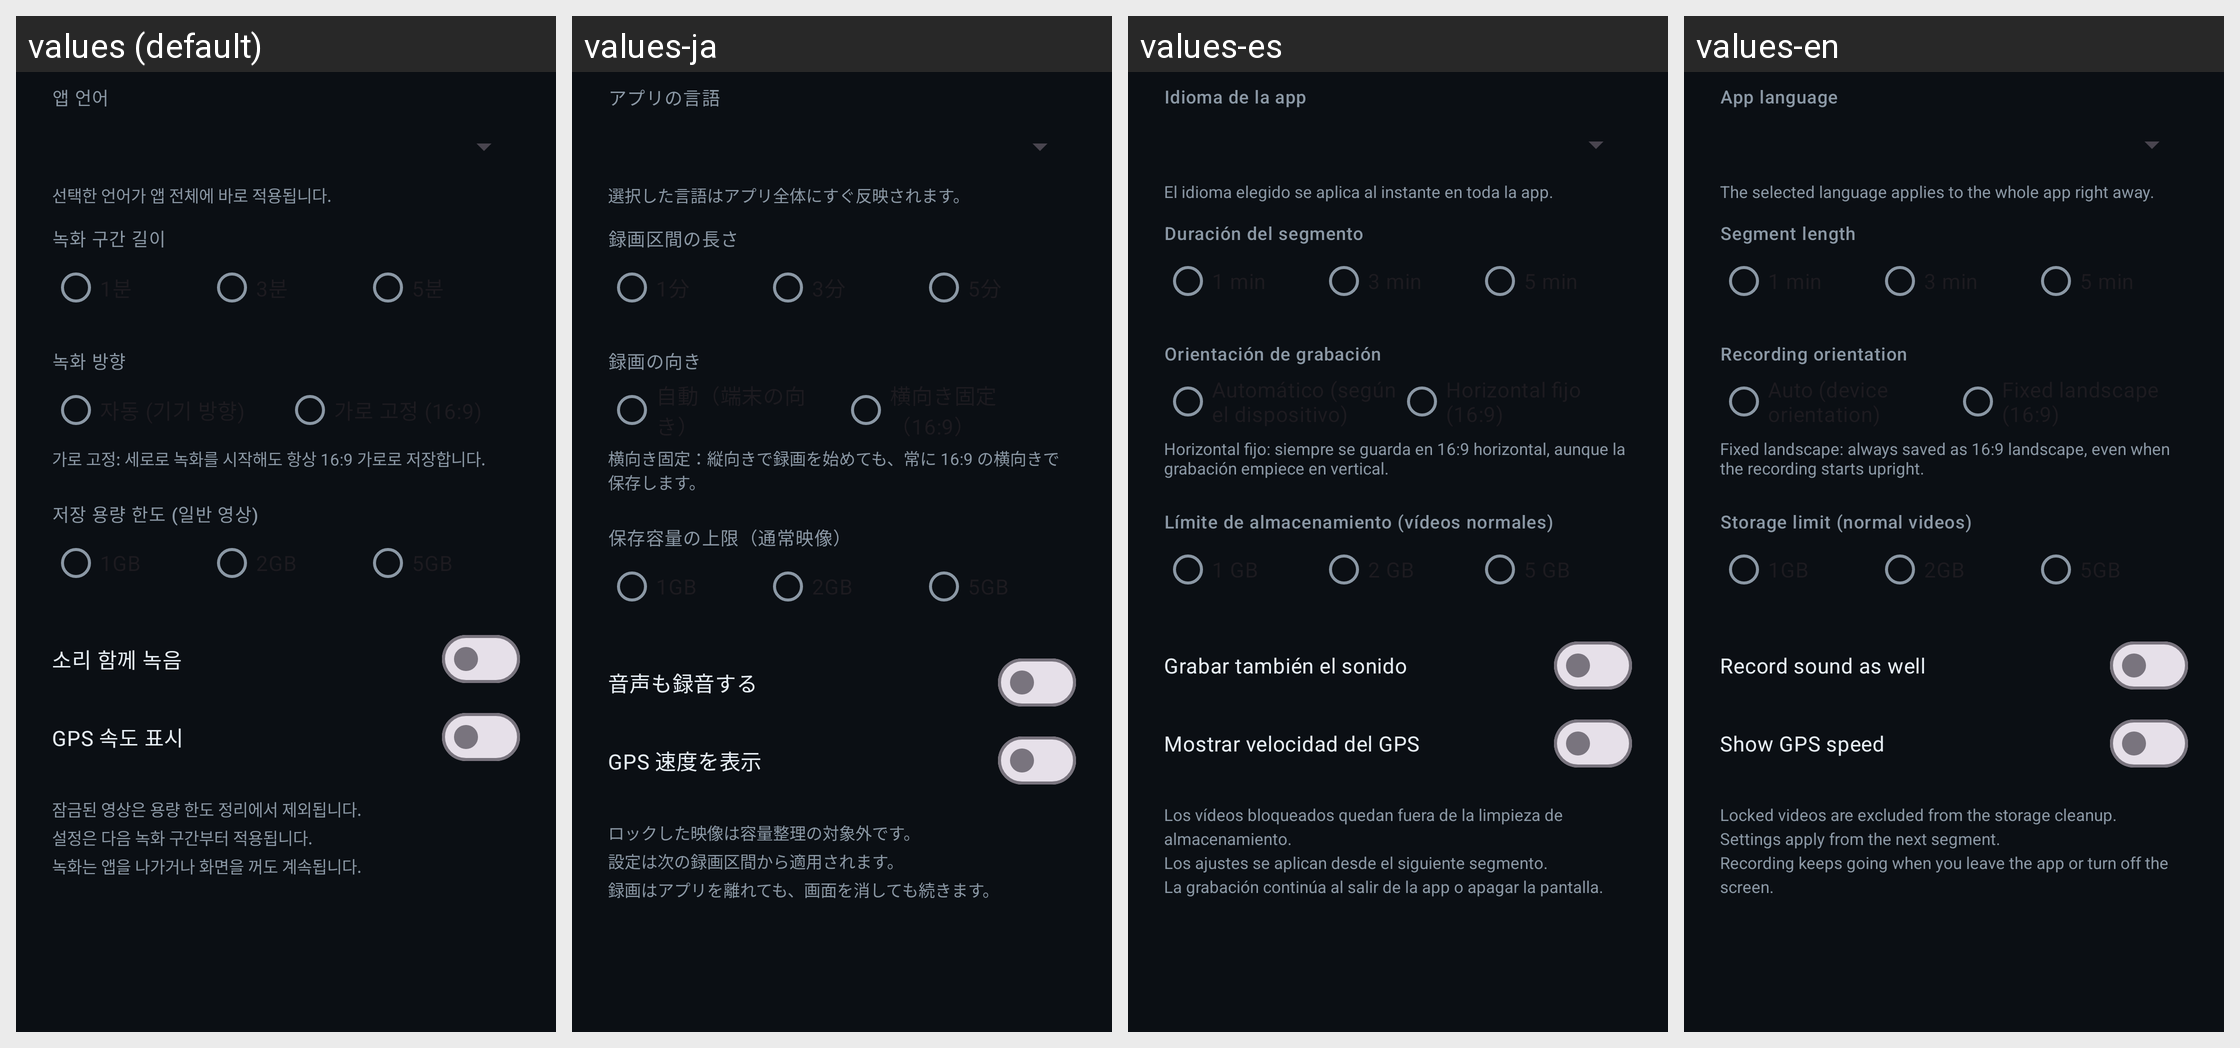

Here is an Android app screen in its default locale and in the app's own translations. Write out the translated-string differences for the strings that appear on this screen.
Android screen res/layout/dialog_settings.xml rendered under 4 locales, left to right: values (default), values-ja, values-es, values-en. Device: Nexus 5 (rendered at 1080×1920; each locale shown at half size, 540×960, under a caption strip naming it); theme Theme.PickleBlackbox.
Other locales in the repository, not shown: values-zh.
Strings drawn on this screen, with the default value and each locale's value (text and hints the layout hard-codes, and strings that could not be matched under every locale, appear in the picture but are not listed):

settings_language_title
  values: 앱 언어
  values-ja: アプリの言語
  values-es: Idioma de la app
  values-en: App language

settings_language_note
  values: 선택한 언어가 앱 전체에 바로 적용됩니다.
  values-ja: 選択した言語はアプリ全体にすぐ反映されます。
  values-es: El idioma elegido se aplica al instante en toda la app.
  values-en: The selected language applies to the whole app right away.

settings_segment_title
  values: 녹화 구간 길이
  values-ja: 録画区間の長さ
  values-es: Duración del segmento
  values-en: Segment length

settings_orientation_title
  values: 녹화 방향
  values-ja: 録画の向き
  values-es: Orientación de grabación
  values-en: Recording orientation

settings_orientation_note
  values: 가로 고정: 세로로 녹화를 시작해도 항상 16:9 가로로 저장합니다.
  values-ja: 横向き固定：縦向きで録画を始めても、常に 16:9 の横向きで保存します。
  values-es: Horizontal fijo: siempre se guarda en 16:9 horizontal, aunque la grabación empiece en vertical.
  values-en: Fixed landscape: always saved as 16:9 landscape, even when the recording starts upright.

settings_storage_title
  values: 저장 용량 한도 (일반 영상)
  values-ja: 保存容量の上限（通常映像）
  values-es: Límite de almacenamiento (vídeos normales)
  values-en: Storage limit (normal videos)

settings_record_audio
  values: 소리 함께 녹음
  values-ja: 音声も録音する
  values-es: Grabar también el sonido
  values-en: Record sound as well

settings_show_speed
  values: GPS 속도 표시
  values-ja: GPS 速度を表示
  values-es: Mostrar velocidad del GPS
  values-en: Show GPS speed

settings_note
  values: 잠금된 영상은 용량 한도 정리에서 제외됩니다.
      설정은 다음 녹화 구간부터 적용됩니다.
      녹화는 앱을 나가거나 화면을 꺼도 계속됩니다.
  values-ja: ロックした映像は容量整理の対象外です。
      設定は次の録画区間から適用されます。
      録画はアプリを離れても、画面を消しても続きます。
  values-es: Los vídeos bloqueados quedan fuera de la limpieza de almacenamiento.
      Los ajustes se aplican desde el siguiente segmento.
      La grabación continúa al salir de la app o apagar la pantalla.
  values-en: Locked videos are excluded from the storage cleanup.
      Settings apply from the next segment.
      Recording keeps going when you leave the app or turn off the screen.
